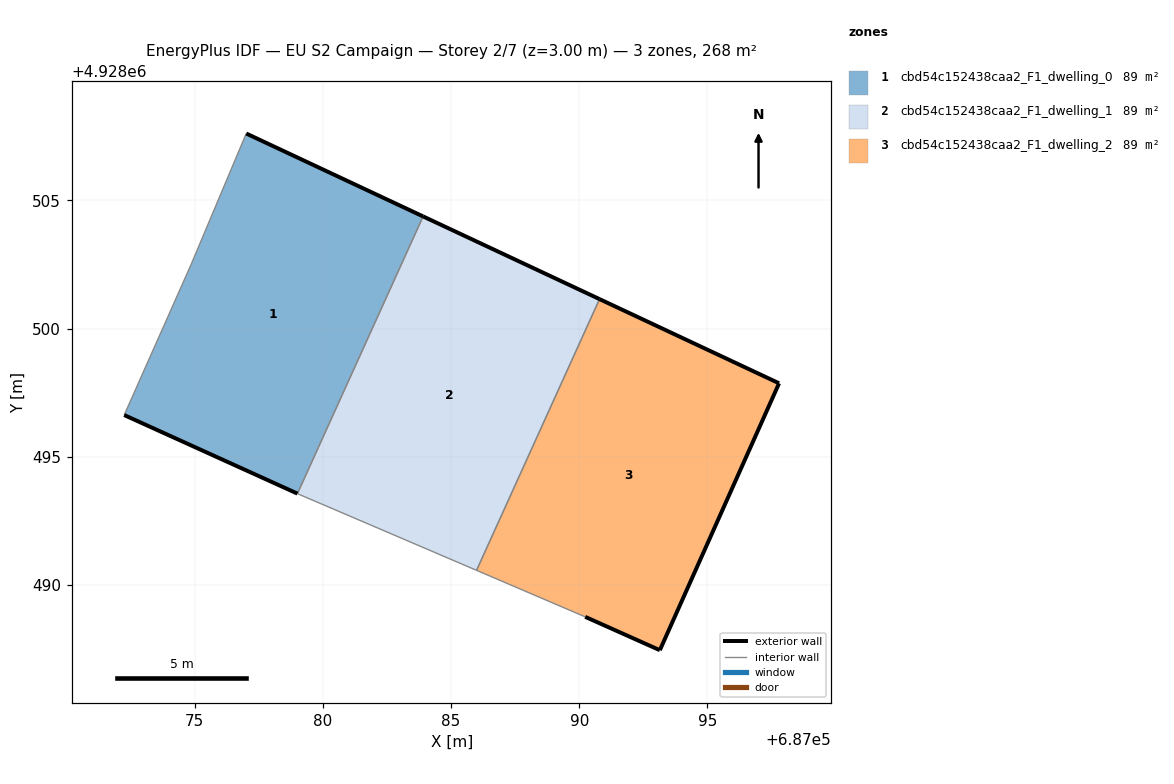
=== STOREY PLAN SPEC (per zone: floor XY polygon, exterior-wall plan segments, windows/doors) ===
zone 1: cbd54c152438caa2_F1_dwelling_0  (89.2 m²)
  floor: (687079.01, 4928493.57) (687083.91, 4928504.38) (687077.01, 4928507.61) (687074.85, 4928502.48) (687072.25, 4928496.63)
  exterior wall: (687077.01, 4928507.61) – (687083.91, 4928504.38)  [7.6 m]
  exterior wall: (687079.01, 4928493.57) – (687072.25, 4928496.63)  [7.4 m]
  interior walls: 3
zone 2: cbd54c152438caa2_F1_dwelling_1  (89.2 m²)
  floor: (687085.99, 4928490.57) (687090.79, 4928501.15) (687083.91, 4928504.38) (687079.01, 4928493.57) (687079.11, 4928493.52)
  exterior wall: (687083.91, 4928504.38) – (687090.79, 4928501.15)  [7.6 m]
  interior walls: 4
zone 3: cbd54c152438caa2_F1_dwelling_2  (89.2 m²)
  floor: (687093.14, 4928487.46) (687097.79, 4928497.87) (687090.79, 4928501.15) (687085.99, 4928490.57) (687090.23, 4928488.76)
  exterior wall: (687090.79, 4928501.15) – (687097.79, 4928497.87)  [7.7 m]
  exterior wall: (687097.79, 4928497.87) – (687093.14, 4928487.46)  [11.4 m]
  exterior wall: (687093.14, 4928487.46) – (687090.23, 4928488.76)  [3.2 m]
  interior walls: 2

=== DERIVED (storey summary) ===
Building: EU S2 Campaign
Storey: 2 of 7  (floor level z = 3.00 m)
Storey gross floor area: 267.7 m²
Zones on this storey: 3
  - cbd54c152438caa2_F1_dwelling_0: floor 89.2 m²; exterior wall 15.0 m (45.1 m²); WWR 0.0%
  - cbd54c152438caa2_F1_dwelling_1: floor 89.2 m²; exterior wall 7.6 m (22.8 m²); WWR 0.0%
  - cbd54c152438caa2_F1_dwelling_2: floor 89.2 m²; exterior wall 22.3 m (67.0 m²); WWR 0.0%
Zone adjacency (shared interzone walls):
  - cbd54c152438caa2_F1_dwelling_0 ↔ cbd54c152438caa2_F1_dwelling_1
  - cbd54c152438caa2_F1_dwelling_1 ↔ cbd54c152438caa2_F1_dwelling_2